6-way image classification set "fruits-360" from GitHub (sjeanat3/Apple_Identification); label vocabulary: apple braeburn, apple crimson snow, apple golden, apple granny smith, apple pink lady, apple red delicious.

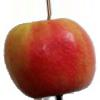
Label: apple pink lady

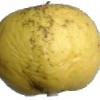
Label: apple golden

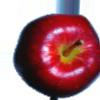
Label: apple red delicious

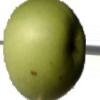
Label: apple granny smith

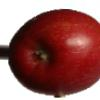
Label: apple braeburn

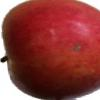
Label: apple crimson snow
